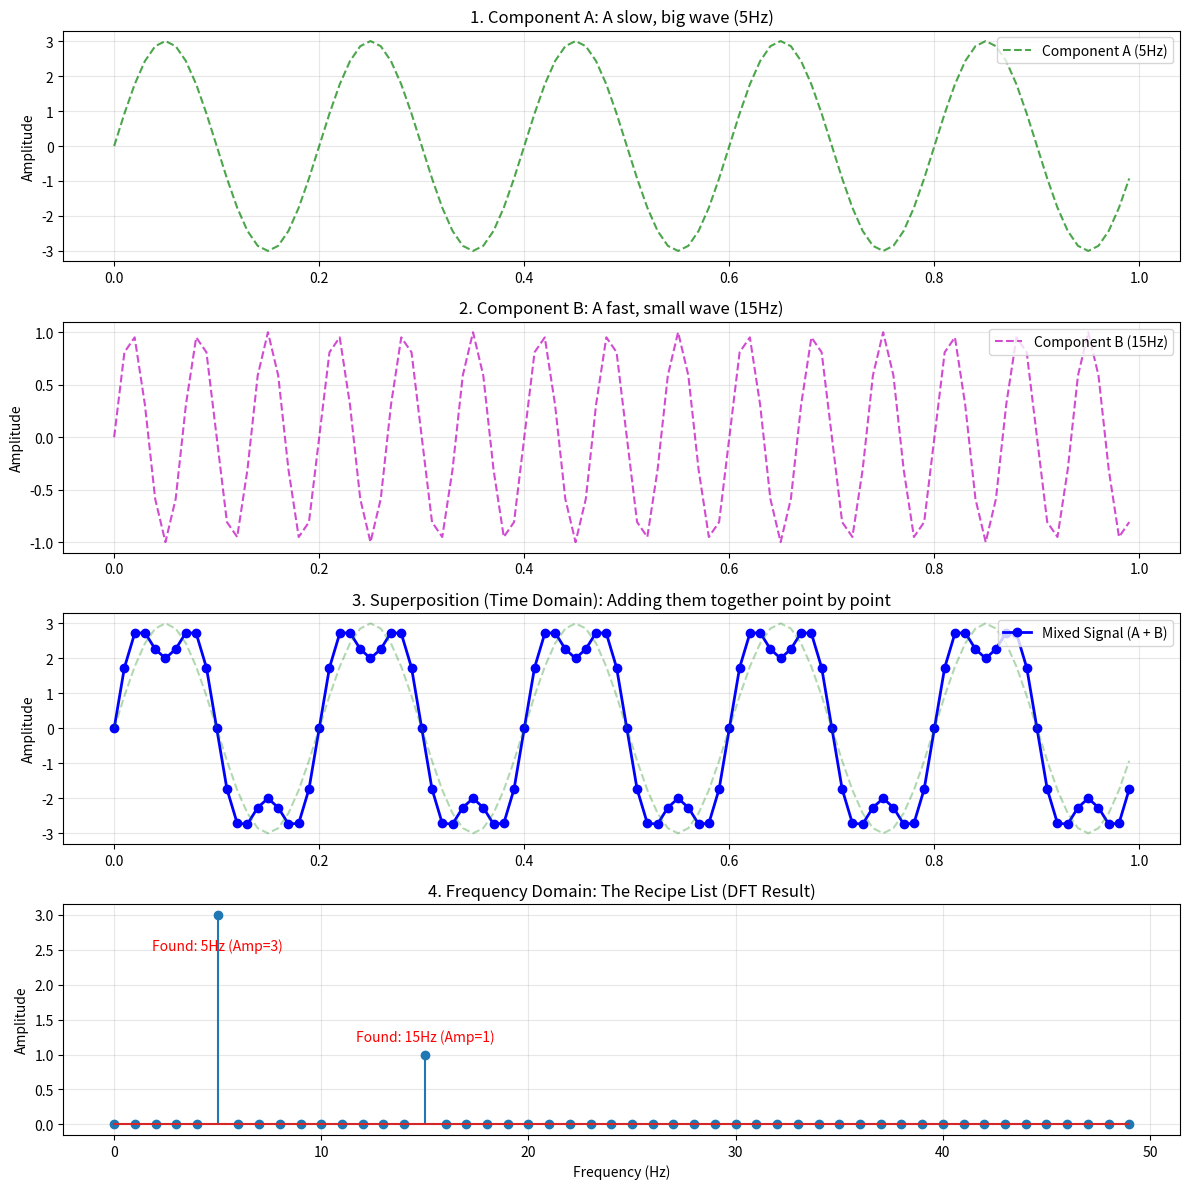

The matplotlib source for this figure:
import numpy as np
import matplotlib.pyplot as plt

# ==========================================
# 1. 造波工厂：我们需要制造一杯“混合奶昔”
# ==========================================
def create_signal(N, Fs):
    t = np.arange(N) / Fs

    # 成分 A: 频率 5Hz，振幅 3.0 (像是一个大的慢浪)
    signal_a = 3.0 * np.sin(2 * np.pi * 5 * t)

    # 成分 B: 频率 15Hz，振幅 1.0 (像是一个小的快浪)
    signal_b = 1.0 * np.sin(2 * np.pi * 15 * t)

    # 【叠加的概念】：
    # 所谓的叠加，就是在每一个时间点，把两个波的高度直接相加。
    # y[t] = a[t] + b[t]
    mixed_signal = signal_a + signal_b

    # 我们把拆解的成分也返回，为了画图教学
    return t, mixed_signal, signal_a, signal_b

# ==========================================
# 2. 数学核心：暴力 DFT (离散傅里叶变换)
# 这是最原始的算法，虽然慢，但逻辑最清楚
# ==========================================
def slow_dft(signal):
    N = len(signal)
    # 准备一个空的复数数组存放结果（这就是那张“食谱”）
    dft_result = np.zeros(N, dtype=complex)

    # --- 外层循环：遍历每一个可能的频率 k ---
    # 我们要试探从 0 到 N-1 的每一个频率
    for k in range(N):
        current_sum = 0 + 0j

        # --- 内层循环：计算“共振” ---
        # 对于当前的频率 k，我们遍历信号的每一个点 n
        for n in range(N):
            # 欧拉公式：e^(-i * 2*pi * k * n / N)
            # 这就是一个在复平面上旋转的单位圆
            # 简单理解：这就相当于生成了一个频率为 k 的“探测波”
            angle = -2j * np.pi * k * n / N
            spin = np.exp(angle)

            # 将原信号与探测波相乘，并累加
            current_sum += signal[n] * spin

        dft_result[k] = current_sum

    return dft_result

# ==========================================
# 3. 主程序
# ==========================================
# 设置参数
N = 100      # 采样点数
Fs = 100     # 采样率 (100Hz)

# 1. 获取时间轴，混合信号，以及两个原始成分
t, y, y_a, y_b = create_signal(N, Fs)

# 2. 执行变换 (这里我们用自己写的 slow_dft，而不是 numpy.fft)
print("正在进行暴力计算 (DFT)...")
dft_output = slow_dft(y)

# 3. 计算幅值 (Magnitude)
# 复数结果包含实部和虚部，我们需要计算它的模长：sqrt(real^2 + imag^2)
# 归一化：除以 N/2 才能得到真实的物理振幅
magnitude = np.abs(dft_output) / (N / 2)
magnitude[0] /= 2 # 直流分量特殊处理

# 4. 计算频率轴 (X轴)
# 生成 0, 1, 2... 对应的真实频率 Hz
freqs = np.arange(N) * (Fs / N)

# ==========================================
# 4. 绘图教学 (修改版：展示叠加过程)
# ==========================================
plt.figure(figsize=(12, 12)) # 拉长画布

# --- 图 1: 成分 A ---
plt.subplot(4, 1, 1)
plt.plot(t, y_a, 'g--', alpha=0.7, label='Component A (5Hz)')
plt.title('1. Component A: A slow, big wave (5Hz)')
plt.ylabel('Amplitude')
plt.grid(True, alpha=0.3)
plt.legend(loc='upper right')

# --- 图 2: 成分 B ---
plt.subplot(4, 1, 2)
plt.plot(t, y_b, 'm--', alpha=0.7, label='Component B (15Hz)')
plt.title('2. Component B: A fast, small wave (15Hz)')
plt.ylabel('Amplitude')
plt.grid(True, alpha=0.3)
plt.legend(loc='upper right')

# --- 图 3: 叠加后的混合信号 ---
plt.subplot(4, 1, 3)
# 画出混合信号实线
plt.plot(t, y, 'b-o', linewidth=2, label='Mixed Signal (A + B)')
# 把原来的虚影也画上去对比
plt.plot(t, y_a, 'g--', alpha=0.3)
plt.title('3. Superposition (Time Domain): Adding them together point by point')
plt.ylabel('Amplitude')
plt.grid(True, alpha=0.3)
plt.legend(loc='upper right')

# --- 图 4: 频域结果 ---
plt.subplot(4, 1, 4)
# 只画前一半 (N/2)，因为结果是对称的
half_N = N // 2
plt.stem(freqs[:half_N], magnitude[:half_N])

plt.title('4. Frequency Domain: The Recipe List (DFT Result)')
plt.xlabel('Frequency (Hz)')
plt.ylabel('Amplitude')
plt.grid(True, alpha=0.3)

# 标注我们找到的成分
plt.text(5, 2.5, 'Found: 5Hz (Amp=3)', color='red', ha='center')
plt.text(15, 1.2, 'Found: 15Hz (Amp=1)', color='red', ha='center')

plt.tight_layout()
plt.show()